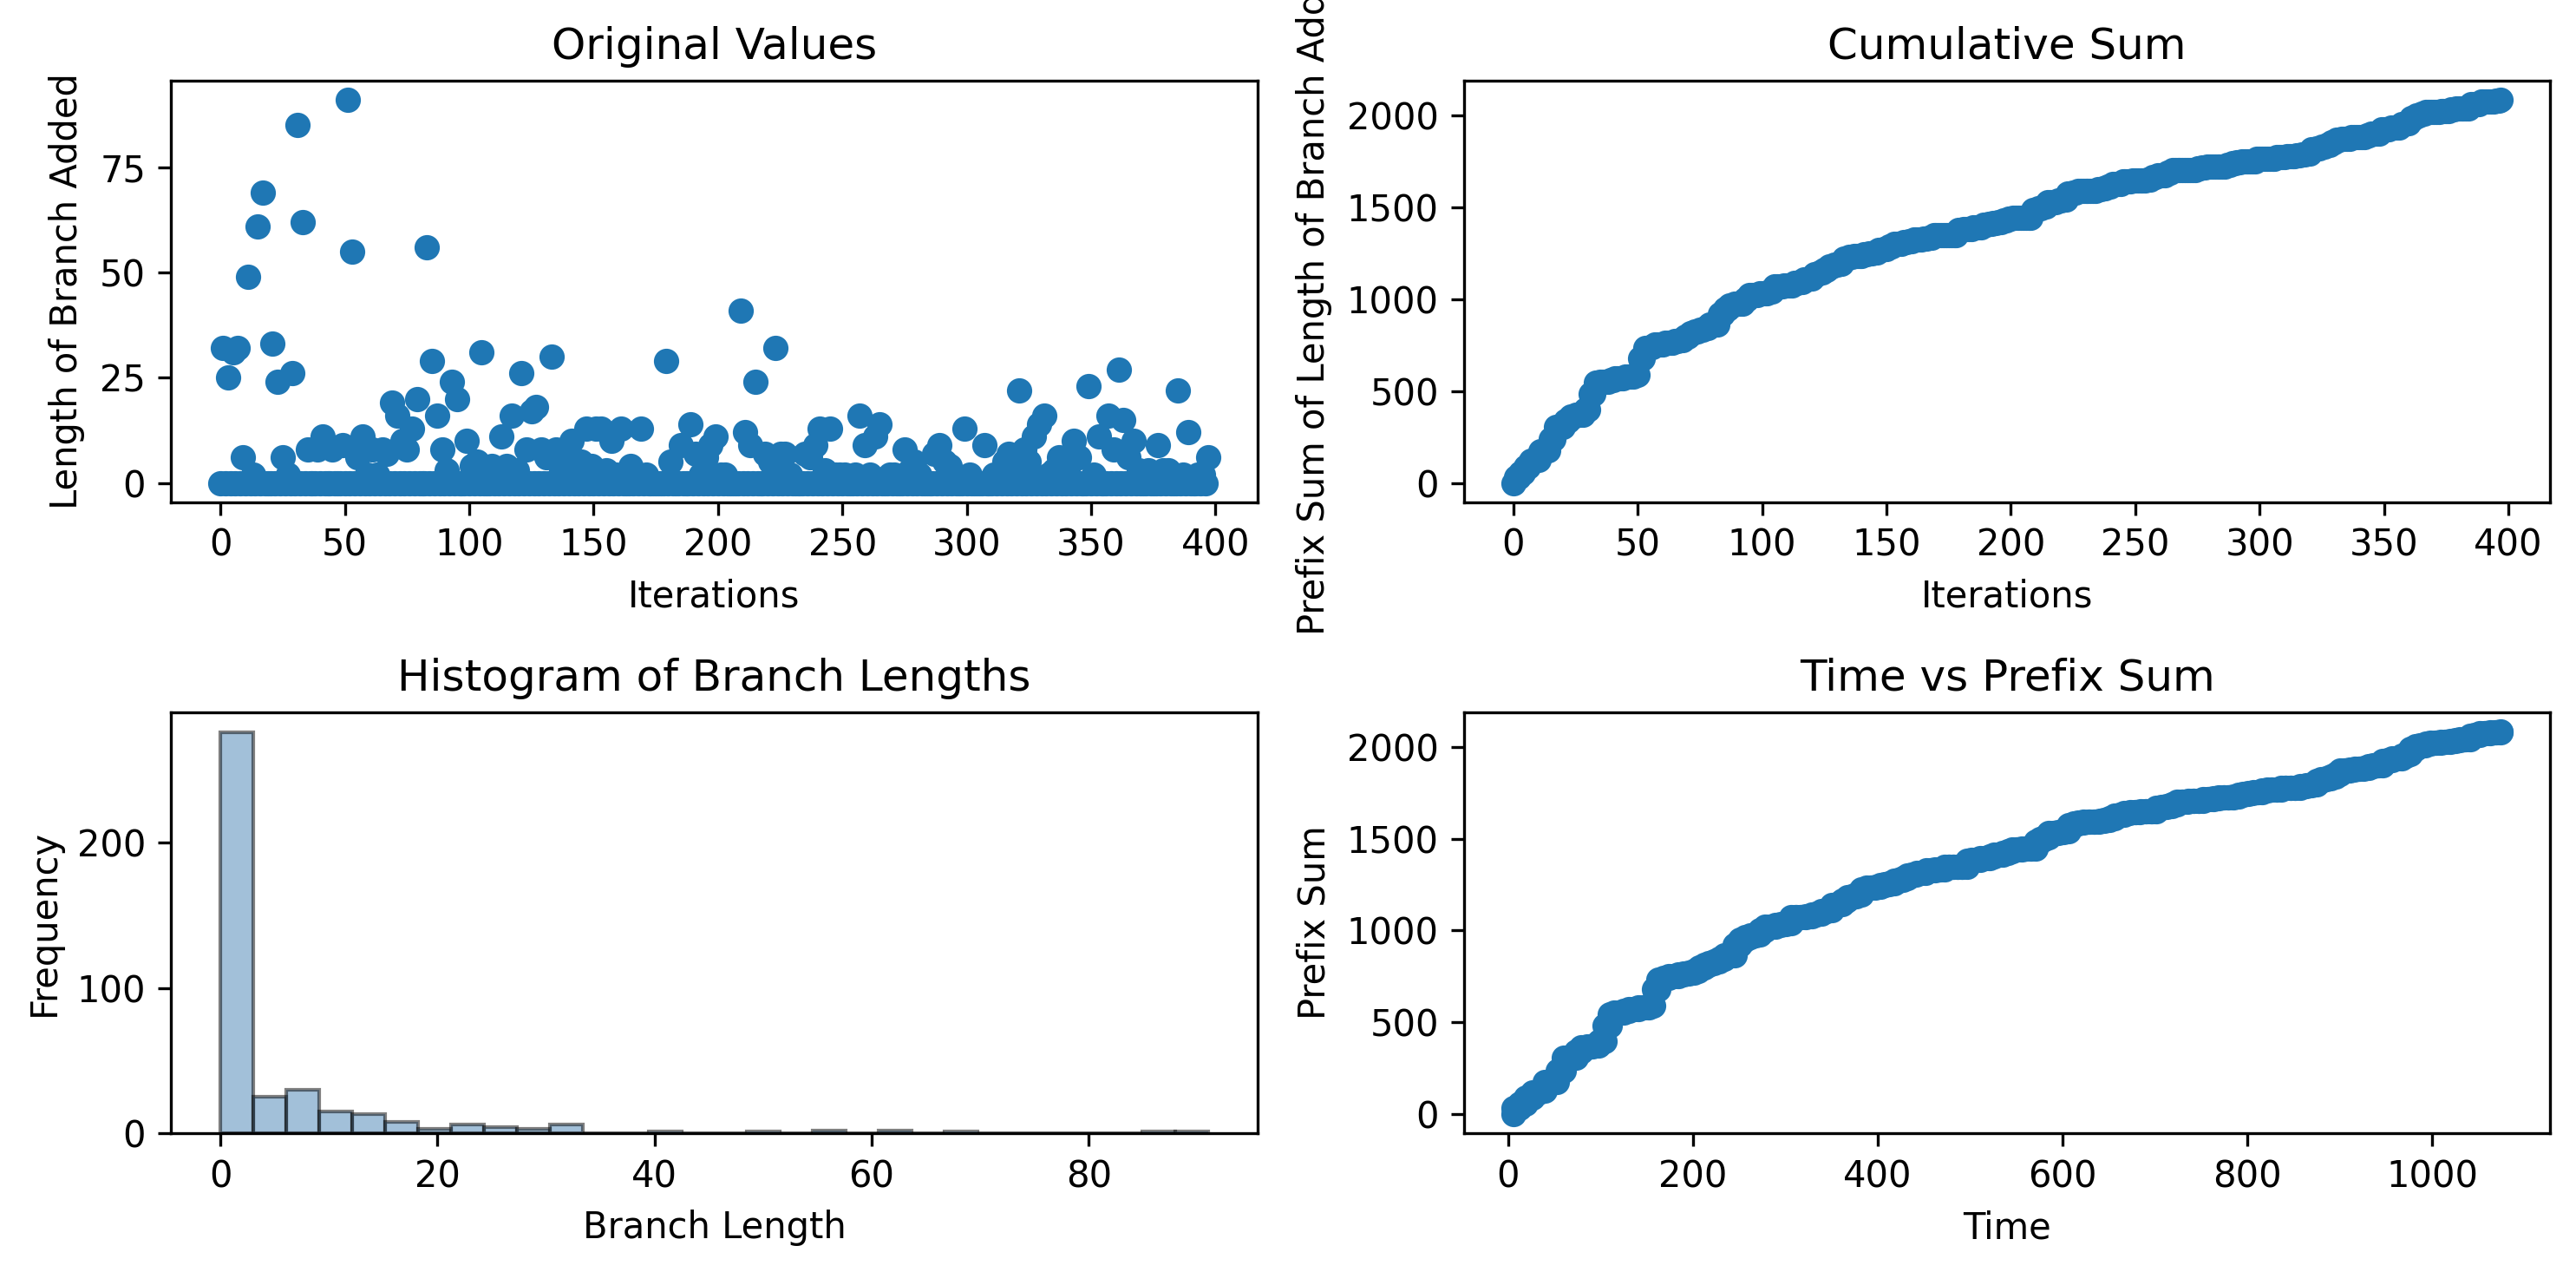

The file beside this chart, header and first rows:
0, 32, 0, 25, 0, 31, 0, 32, 0, 6, 0, 49, 0, 2, 0, 61, 0, 69, 0, 0, 0, 33, 0, 24
5.781, 6.114, 12.2, 12.56, 19, 19.38, 26.17, 26.6, 33.39, 33.76, 40, 40.01, 46.35, 46.71, 53.03, 53.48, 60.36, 60.77, 67.02, 67.02, 73.01, 73.39, 79.37, 79.37
